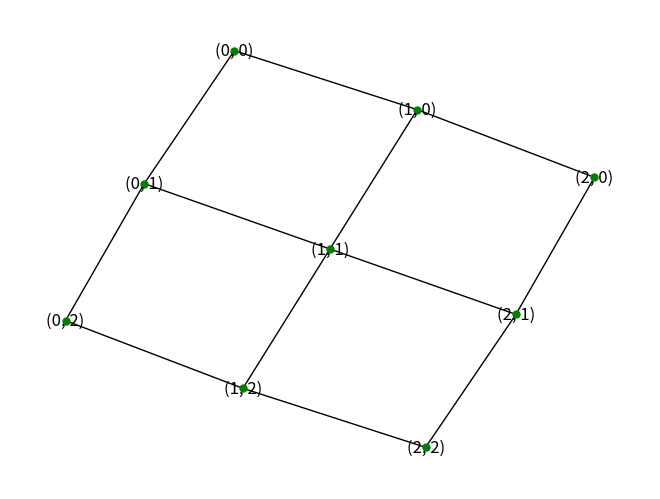

Write Python code to recreate this figure.
import networkx as nx
import random
import numpy as np
import matplotlib.pyplot as plt
import matplotlib.ticker as ticker
import matplotlib
from networkx.exception import NetworkXNoPath
from networkx.utils import not_implemented_for



@not_implemented_for("directed")
def global_efficiency(G):
    n = len(G)
    denom = n * (n - 1)
    if denom != 0:
        lengths = nx.all_pairs_shortest_path_length(G)
        g_eff = 0
        for source, targets in lengths:
            for target, distance in targets.items():
                if distance > 0:
                    g_eff += 1 / distance
        g_eff /= denom
        # g_eff = sum(1 / d for s, tgts in lengths
        #                   for t, d in tgts.items() if d > 0) / denom
    else:
        g_eff = 0
    # TODO This can be made more efficient by computing all pairs shortest
    # path lengths in parallel.
    return g_eff


#随机攻击,times 是去除多少个点
def random_attack(G,times):
    graph = G.copy()
    steps = 1
    effs=[]
    effs.append(global_efficiency(G)/global_efficiency(G))
    while times>0 and len(graph)>0:
        node = random.choice(list(graph.nodes()))
        #print(node)
    
        graph.remove_node(node)
        eff=global_efficiency(graph)
        effs.append(eff/global_efficiency(G))
        print("去除"+str(steps)+"个节点时效率为: "+str(eff))
        steps += 1
        times -= 1
    #接下来开始画图
    x=[]
    for i in range(steps):
        #x.append(str(100*i/len(graph))+"%")
        x.append( i / len(G))
    plt.plot(x,effs,color='b')
    plt.gca().xaxis.set_major_locator(ticker.MultipleLocator(0.1))
    # 设置横轴的上下限
    plt.xlim(0, (steps / len(G)))
    plt.show()
    return graph


def read_road(file):
    with open(file, "r") as f:  # 打开文件
         data = f.read()  # 读取文件
         net = []
         data = data.replace(" ", "")
         data = data.replace("(", "")
         data = data.replace(")", "")
         data = data.replace("\n", "")
         data = data.split(",")

         for i, d in enumerate(data):
             if i % 2 == 0:
                 net.append((int(data[i]), int(data[i + 1])))
    print("路网为：" + str(net))
    return net




# Press the green button in the gutter to run the script.
if __name__ == '__main__':
    # 建了个网格树状网络
    G = nx.Graph()
    #G = nx.random_tree(400)
    #G.add_edges_from(read_road("data/road3.txt"))
    #建了个方格网络
    G = nx.grid_2d_graph(3, 3)  # 4x4 grid
    #建了个放射网络
    #G.add_edges_from([(1, 2),(2, 3), (3, 4), (4, 5), (5, 6), (6, 7), (7, 8), (8, 9), (9, 10), (10, 1), (11, 12), (12, 13), (13, 14), (14, 15), (15, 16), (16, 17), (17, 18), (18, 19), (19, 20), (20, 11), (21, 22), (22, 23), (23, 24), (24, 25), (25, 26), (26, 27), (27, 28), (28, 29), (29, 30), (30, 21), (31, 32), (32, 33), (33, 34), (34, 35), (35, 36), (36, 37), (37, 38), (38, 39), (39, 40), (40, 31), (41, 42), (42, 43), (43, 44), (44, 45), (45, 46), (46, 47), (47, 48), (48, 49), (49, 50), (50, 41), (51, 52), (52, 53), (53, 54), (54, 55), (55, 56), (56, 57), (57, 58), (58, 59), (59, 60), (60, 51), (61, 62), (62, 63), (63, 64), (64, 65), (65, 66), (66, 67), (67, 68), (68, 69), (69, 70), (70, 61), (71, 72), (72, 73), (73, 74), (74, 75), (75, 76), (76, 77), (77, 78), (78, 79), (79, 80), (80, 71), (81, 82), (82, 83), (83, 84), (84, 85), (85, 86), (86, 87), (87, 88), (88, 89), (89, 90), (90, 81), (91, 92), (92, 93), (93, 94), (94, 95), (95, 96), (96, 97), (97, 98), (98, 99), (99, 100), (100, 91), (101, 102), (102, 103), (103, 104), (104, 105), (105, 106), (106, 107), (107, 108), (108, 109), (109, 110), (110, 101), (111, 112), (112, 113), (113, 114), (114, 115), (115, 116), (116, 117), (117, 118), (118, 119), (119, 120), (120, 111), (121, 122), (122, 123), (123, 124), (124, 125), (125, 126), (126, 127), (127, 128), (128, 129), (129, 130), (130, 121), (131, 132), (132, 133), (133, 134), (134, 135), (135, 136), (136, 137), (137, 138), (138, 139), (139, 140), (140, 131), (141, 142), (142, 143), (143, 144), (144, 145), (145, 146), (146, 147), (147, 148), (148, 149), (149, 150), (150, 141), (151, 152), (152, 153), (153, 154), (154, 155), (155, 156), (156, 157), (157, 158), (158, 159), (159, 160), (160, 151), (161, 162), (162, 163), (163, 164), (164, 165), (165, 166), (166, 167), (167, 168), (168, 169), (169, 170), (170, 161), (171, 172), (172, 173), (173, 174), (174, 175), (175, 176), (176, 177), (177, 178), (178, 179), (179, 180), (180, 171), (181, 182), (182, 183), (183, 184), (184, 185), (185, 186), (186, 187), (187, 188), (188, 189), (189, 190), (190, 181), (191, 192), (192, 193), (193, 194), (194, 195), (195, 196), (196, 197), (197, 198), (198, 199), (199, 200), (200, 191), (201, 202), (202, 203), (203, 204), (204, 205), (205, 206), (206, 207), (207, 208), (208, 209), (209, 210), (210, 201), (211, 212), (212, 213), (213, 214), (214, 215), (215, 216), (216, 217), (217, 218), (218, 219), (219, 220), (220, 211), (221, 222), (222, 223), (223, 224), (224, 225), (225, 226), (226, 227), (227, 228), (228, 229), (229, 230), (230, 221), (231, 232), (232, 233), (233, 234), (234, 235), (235, 236), (236, 237), (237, 238), (238, 239), (239, 240), (240, 231), (241, 242), (242, 243), (243, 244), (244, 245), (245, 246), (246, 247), (247, 248), (248, 249), (249, 250), (250, 241), (251, 252), (252, 253), (253, 254), (254, 255), (255, 256), (256, 257), (257, 258), (258, 259), (259, 260), (260, 251), (261, 262), (262, 263), (263, 264), (264, 265), (265, 266), (266, 267), (267, 268), (268, 269), (269, 270), (270, 261), (271, 272), (272, 273), (273, 274), (274, 275), (275, 276), (276, 277), (277, 278), (278, 279), (279, 280), (280, 271), (281, 282), (282, 283), (283, 284), (284, 285), (285, 286), (286, 287), (287, 288), (288, 289), (289, 290), (290, 281), (291, 292), (292, 293), (293, 294), (294, 295), (295, 296), (296, 297), (297, 298), (298, 299), (299, 300), (300, 291), (301, 302), (302, 303), (303, 304), (304, 305), (305, 306), (306, 307), (307, 308), (308, 309), (309, 310), (310, 301), (311, 312), (312, 313), (313, 314), (314, 315), (315, 316), (316, 317), (317, 318), (318, 319), (319, 320), (320, 311), (321, 322), (322, 323), (323, 324), (324, 325), (325, 326), (326, 327), (327, 328), (328, 329), (329, 330), (330, 321), (331, 332), (332, 333), (333, 334), (334, 335), (335, 336), (336, 337), (337, 338), (338, 339), (339, 340), (340, 331), (341, 342), (342, 343), (343, 344), (344, 345), (345, 346), (346, 347), (347, 348), (348, 349), (349, 350), (350, 341), (351, 352), (352, 353), (353, 354), (354, 355), (355, 356), (356, 357), (357, 358), (358, 359), (359, 360), (360, 351), (361, 362), (362, 363), (363, 364), (364, 365), (365, 366), (366, 367), (367, 368), (368, 369), (369, 370), (370, 361), (371, 372), (372, 373), (373, 374), (374, 375), (375, 376), (376, 377), (377, 378), (378, 379), (379, 380), (380, 371), (381, 382), (382, 383), (383, 384), (384, 385), (385, 386), (386, 387), (387, 388), (388, 389), (389, 390), (390, 381), (391, 392), (392, 393), (393, 394), (394, 395), (395, 396), (396, 397), (397, 398), (398, 399), (399, 400), (400, 391), (1, 11), (2, 12), (3, 13), (4, 14), (5, 15), (6, 16), (7, 17), (8, 18), (9, 19), (10, 20), (11, 21), (12, 22), (13, 23), (14, 24), (15, 25), (16, 26), (17, 27), (18, 28), (19, 29), (20, 30), (21, 31), (22, 32), (23, 33), (24, 34), (25, 35), (26, 36), (27, 37), (28, 38), (29, 39), (30, 40), (31, 41), (32, 42), (33, 43), (34, 44), (35, 45), (36, 46), (37, 47), (38, 48), (39, 49), (40, 50), (41, 51), (42, 52), (43, 53), (44, 54), (45, 55), (46, 56), (47, 57), (48, 58), (49, 59), (50, 60), (51, 61), (52, 62), (53, 63), (54, 64), (55, 65), (56, 66), (57, 67), (58, 68), (59, 69), (60, 70), (61, 71), (62, 72), (63, 73), (64, 74), (65, 75), (66, 76), (67, 77), (68, 78), (69, 79), (70, 80), (71, 81), (72, 82), (73, 83), (74, 84), (75, 85), (76, 86), (77, 87), (78, 88), (79, 89), (80, 90), (81, 91), (82, 92), (83, 93), (84, 94), (85, 95), (86, 96), (87, 97), (88, 98), (89, 99), (90, 100), (91, 101), (92, 102), (93, 103), (94, 104), (95, 105), (96, 106), (97, 107), (98, 108), (99, 109), (100, 110), (101, 111), (102, 112), (103, 113), (104, 114), (105, 115), (106, 116), (107, 117), (108, 118), (109, 119), (110, 120), (111, 121), (112, 122), (113, 123), (114, 124), (115, 125), (116, 126), (117, 127), (118, 128), (119, 129), (120, 130), (121, 131), (122, 132), (123, 133), (124, 134), (125, 135), (126, 136), (127, 137), (128, 138), (129, 139), (130, 140), (131, 141), (132, 142), (133, 143), (134, 144), (135, 145), (136, 146), (137, 147), (138, 148), (139, 149), (140, 150), (141, 151), (142, 152), (143, 153), (144, 154), (145, 155), (146, 156), (147, 157), (148, 158), (149, 159), (150, 160), (151, 161), (152, 162), (153, 163), (154, 164), (155, 165), (156, 166), (157, 167), (158, 168), (159, 169), (160, 170), (161, 171), (162, 172), (163, 173), (164, 174), (165, 175), (166, 176), (167, 177), (168, 178), (169, 179), (170, 180), (171, 181), (172, 182), (173, 183), (174, 184), (175, 185), (176, 186), (177, 187), (178, 188), (179, 189), (180, 190), (181, 191), (182, 192), (183, 193), (184, 194), (185, 195), (186, 196), (187, 197), (188, 198), (189, 199), (190, 200), (191, 201), (192, 202), (193, 203), (194, 204), (195, 205), (196, 206), (197, 207), (198, 208), (199, 209), (200, 210), (201, 211), (202, 212), (203, 213), (204, 214), (205, 215), (206, 216), (207, 217), (208, 218), (209, 219), (210, 220), (211, 221), (212, 222), (213, 223), (214, 224), (215, 225), (216, 226), (217, 227), (218, 228), (219, 229), (220, 230), (221, 231), (222, 232), (223, 233), (224, 234), (225, 235), (226, 236), (227, 237), (228, 238), (229, 239), (230, 240), (231, 241), (232, 242), (233, 243), (234, 244), (235, 245), (236, 246), (237, 247), (238, 248), (239, 249), (240, 250), (241, 251), (242, 252), (243, 253), (244, 254), (245, 255), (246, 256), (247, 257), (248, 258), (249, 259), (250, 260), (251, 261), (252, 262), (253, 263), (254, 264), (255, 265), (256, 266), (257, 267), (258, 268), (259, 269), (260, 270), (261, 271), (262, 272), (263, 273), (264, 274), (265, 275), (266, 276), (267, 277), (268, 278), (269, 279), (270, 280), (271, 281), (272, 282), (273, 283), (274, 284), (275, 285), (276, 286), (277, 287), (278, 288), (279, 289), (280, 290), (281, 291), (282, 292), (283, 293), (284, 294), (285, 295), (286, 296), (287, 297), (288, 298), (289, 299), (290, 300), (291, 301), (292, 302), (293, 303), (294, 304), (295, 305), (296, 306), (297, 307), (298, 308), (299, 309), (300, 310), (301, 311), (302, 312), (303, 313), (304, 314), (305, 315), (306, 316), (307, 317), (308, 318), (309, 319), (310, 320), (311, 321), (312, 322), (313, 323), (314, 324), (315, 325), (316, 326), (317, 327), (318, 328), (319, 329), (320, 330), (321, 331), (322, 332), (323, 333), (324, 334), (325, 335), (326, 336), (327, 337), (328, 338), (329, 339), (330, 340), (331, 341), (332, 342), (333, 343), (334, 344), (335, 345), (336, 346), (337, 347), (338, 348), (339, 349), (340, 350), (341, 351), (342, 352), (343, 353), (344, 354), (345, 355), (346, 356), (347, 357), (348, 358), (349, 359), (350, 360), (351, 361), (352, 362), (353, 363), (354, 364), (355, 365), (356, 366), (357, 367), (358, 368), (359, 369), (360, 370), (361, 371), (362, 372), (363, 373), (364, 374), (365, 375), (366, 376), (367, 377), (368, 378), (369, 379), (370, 380), (371, 381), (372, 382), (373, 383), (374, 384), (375, 385), (376, 386), (377, 387), (378, 388), (379, 389), (380, 390), (381, 391), (382, 392), (383, 393), (384, 394), (385, 395), (386, 396), (387, 397), (388, 398), (389, 399), (390, 400)])
    print(nx.edge_betweenness_centrality(G))

    #G.add_edges_from(read_road("data/road2.txt"))
    # 武汉路网
    #G.add_edges_from(read_road("data/road1.txt"))
    pos = nx.spring_layout(G, iterations=1000)
    nx.draw(G, pos, node_color="g", node_size=25, with_labels=True, width=1)
    plt.show()



    '''print("未去除节点时效率为： "+str(global_efficiency(G)))
    #pos.pop((0, 0))
    print(G.nodes())

    G=random_attack(G,len(G))
    print(G.nodes())
    nx.draw(G, pos,edge_color="g", with_labels=False, width=1)
    plt.show()
    # random_attack(G)
 #   nx.draw(G, pos, node_color="g", node_size=25, with_labels=False, width=1)
  #  plt.show()
'''
